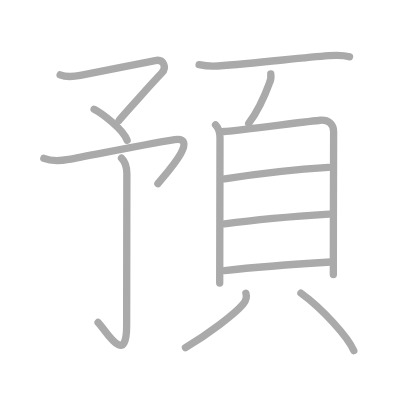
t = 0.00 s
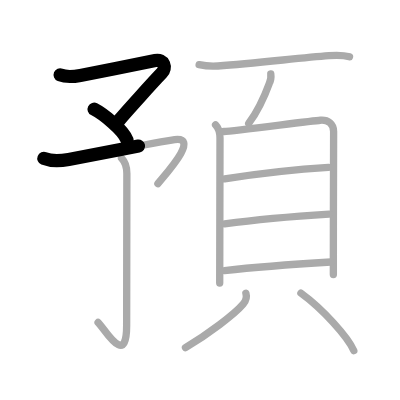
t = 2.50 s
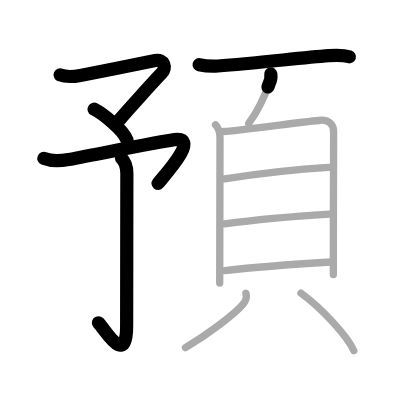
t = 5.25 s
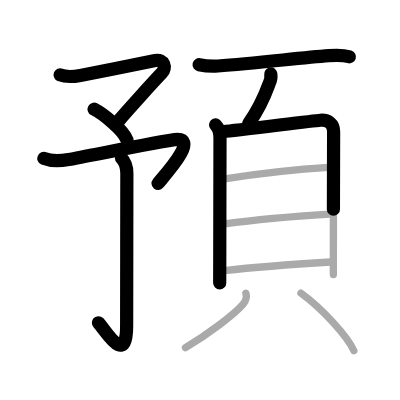
t = 7.75 s
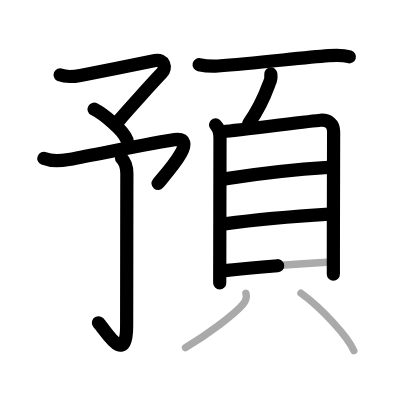
t = 10.50 s
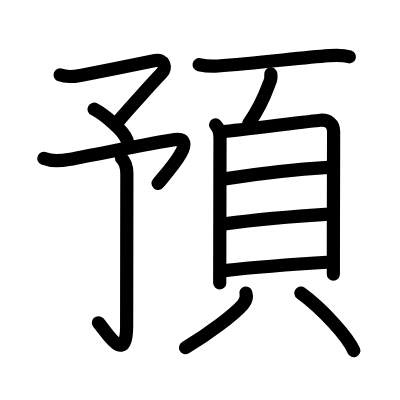
t = 13.00 s

The animated SVG that drew these frames (rendered in a browser with its animation timeline set to each time). Animation: 13 SMIL elements (animate=13); one cycle of 13.00 s.

<?xml version="1.0" standalone="no"?>
<!DOCTYPE svg PUBLIC "-//W3C//DTD SVG 1.1//EN"   "http://www.w3.org/Graphics/SVG/1.1/DTD/svg11.dtd">
<svg width="400px" height="400px"  version="1.1" xmlns="http://www.w3.org/2000/svg">
  <defs>
    <marker id="Triangle" viewBox="0 0 10 10" refX="0" refY="5" markerUnits="strokeWidth" markerWidth="3" style="stroke-opacity:0%;fill:#aaaaaa;" markerHeight="2" orient="auto">
      <path d="M 0 0 L 10 5 L 0 10 z" />
    </marker>
    
    <marker id="Arrow" viewBox="0 0 10 10" refX="5" refY="5" markerUnits="strokeWidth" markerWidth="1.8" style="stroke-opacity:0%;fill:#770000;" markerHeight="2" orient="auto">
      <path d="M 0 4 L 6 4 L 4 1 L 10 5 L 4 9 L 6 6 L 0 6 z" />
        <circle cx="5" cy="5" r="5" />
      </marker>
    
    <marker id="TriangleRed" viewBox="0 0 10 10" refX="0" refY="5" markerUnits="strokeWidth" markerWidth="3" style="stroke-opacity:0%;fill:#CC0000;" markerHeight="2" orient="auto">
      <path d="M 0 0 L 10 5 L 0 10 z" />
    </marker>
    
    <marker id="ArrowRed" viewBox="0 0 10 10" refX="5" refY="5" markerUnits="strokeWidth" markerWidth="1.8" style="stroke-opacity:0%;fill:#CC0000;" markerHeight="2" orient="auto">
      <path d="M 0 4 L 6 4 L 4 1 L 10 5 L 4 9 L 6 6 L 0 6 z" />
        <circle cx="5" cy="5" r="5" />
      </marker>
    
  </defs>
  
  <path style="fill:#ffffff; fill-opacity:100%; fill-rule:evenodd; stroke-width:0;" d="M 0 0 L 400px 0 L 400px 400px L 0 400px L 0 0" />

  <g transform="scale(3.6697247706422 3.6697247706422)">
<path style="fill:none; fill-opacity:0%; fill-rule:evenodd; stroke:#aaaaaa; stroke-opacity:100%; stroke-width: 1.5pt; stroke-linejoin:round; stroke-linecap:round;" d="M16.39 20.4c1.76 0.72 3.71 0.48 5.51 0.15c5.18-0.97 18.28-3.65 20.4-4.05c2.38-0.46 3.19 1.92 1.77 3.41c-2.44 2.55-10.11 11.05-11.61 12.87"></path>
<path style="fill:none; fill-opacity:0%; fill-rule:evenodd; stroke:#aaaaaa; stroke-opacity:100%; stroke-width: 1.5pt; stroke-linejoin:round; stroke-linecap:round;" d="M25.64 29.76c2.22 1.14 7.96 5.51 9 8.48"></path>
<path style="fill:none; fill-opacity:0%; fill-rule:evenodd; stroke:#aaaaaa; stroke-opacity:100%; stroke-width: 1.5pt; stroke-linejoin:round; stroke-linecap:round;" d="M11.95 43.17c1.43 0.58 3.95 0.8 6.77 0.28c5.9-1.08 25.63-5 28.86-5.39c6.79-0.82-1.83 8.68-4.55 11.97"></path>
<path style="fill:none; fill-opacity:0%; fill-rule:evenodd; stroke:#aaaaaa; stroke-opacity:100%; stroke-width: 1.5pt; stroke-linejoin:round; stroke-linecap:round;" d="M33.11 43.07c0.97 0.97 1.46 2.4 1.46 4.24c0 1.84-0.06 38.1-0.06 41.48c0 11.66-6.1 0.61-7.78-0.92"></path>
<path style="fill:none; fill-opacity:0%; fill-rule:evenodd; stroke:#aaaaaa; stroke-opacity:100%; stroke-width: 1.5pt; stroke-linejoin:round; stroke-linecap:round;" d="M54.26 17.63c1.76 0.37 3.32 0.48 5.12 0.35c10.35-0.75 22.14-2.19 30.24-2.82c1.87-0.15 3.8-0.23 5.62 0.33"></path>
<path style="fill:none; fill-opacity:0%; fill-rule:evenodd; stroke:#aaaaaa; stroke-opacity:100%; stroke-width: 1.5pt; stroke-linejoin:round; stroke-linecap:round;" d="M73.79 20.15c0.11 0.84-0.04 1.89-0.44 2.64c-1.03 2.83-2.64 6.79-5.58 10.85"></path>
<path style="fill:none; fill-opacity:0%; fill-rule:evenodd; stroke:#aaaaaa; stroke-opacity:100%; stroke-width: 1.5pt; stroke-linejoin:round; stroke-linecap:round;" d="M58.74 34.01c0.87 0.87 1.21 2.24 1.21 3.58c0 1.09-0.05 24.09-0.07 34.66c0 2.33-0.01 4.08-0.01 4.89"></path>
<path style="fill:none; fill-opacity:0%; fill-rule:evenodd; stroke:#aaaaaa; stroke-opacity:100%; stroke-width: 1.5pt; stroke-linejoin:round; stroke-linecap:round;" d="M61.02 35.84c2.79-0.17 23.74-2.88 26.28-3.08c2.12-0.17 3.61 0.99 3.61 3.08c0 2.45-0.06 19.39-0.07 33.41c0 1.92 0 3.79 0 5.56"></path>
<path style="fill:none; fill-opacity:0%; fill-rule:evenodd; stroke:#aaaaaa; stroke-opacity:100%; stroke-width: 1.5pt; stroke-linejoin:round; stroke-linecap:round;" d="M61.23 48.74c9.65-1.49 22.31-2.76 28.28-3.12"></path>
<path style="fill:none; fill-opacity:0%; fill-rule:evenodd; stroke:#aaaaaa; stroke-opacity:100%; stroke-width: 1.5pt; stroke-linejoin:round; stroke-linecap:round;" d="M61.21 61c7.29-1 20.88-2.2 28.5-2.67"></path>
<path style="fill:none; fill-opacity:0%; fill-rule:evenodd; stroke:#aaaaaa; stroke-opacity:100%; stroke-width: 1.5pt; stroke-linejoin:round; stroke-linecap:round;" d="M61.17 73.73c8.83-0.98 20.89-1.83 29-2.33"></path>
<path style="fill:none; fill-opacity:0%; fill-rule:evenodd; stroke:#aaaaaa; stroke-opacity:100%; stroke-width: 1.5pt; stroke-linejoin:round; stroke-linecap:round;" d="M67 79.88c0.39 1.26 0.02 2.1-0.75 3.02c-2.33 2.77-9.63 8.22-15.71 11.85"></path>
<path style="fill:none; fill-opacity:0%; fill-rule:evenodd; stroke:#aaaaaa; stroke-opacity:100%; stroke-width: 1.5pt; stroke-linejoin:round; stroke-linecap:round;" d="M82 79.88c5.87 4.25 12.81 11.95 14.41 15.67"></path>

<path style="fill:none; fill-opacity:0%; fill-rule:evenodd; stroke:#000000; stroke-opacity:100%; stroke-width: 2.7pt; stroke-linejoin:round; stroke-linecap:round;" d="M16.39 20.4c1.76 0.72 3.71 0.48 5.51 0.15c5.18-0.97 18.28-3.65 20.4-4.05c2.38-0.46 3.19 1.92 1.77 3.41c-2.44 2.55-10.11 11.05-11.61 12.87" pathLength="100" stroke-dashoffset="100" stroke-dasharray="100 105"><animate id="dashAnim1" attributeName="stroke-dashoffset" from="100" to="0" dur="1s" calcMode="linear" fill="freeze"/></path>
<path style="fill:none; fill-opacity:0%; fill-rule:evenodd; stroke:#000000; stroke-opacity:100%; stroke-width: 2.7pt; stroke-linejoin:round; stroke-linecap:round;" d="M25.64 29.76c2.22 1.14 7.96 5.51 9 8.48" pathLength="100" stroke-dashoffset="100" stroke-dasharray="100 105"><animate id="dashAnim2" attributeName="stroke-dashoffset" from="100" to="0" dur="1s" calcMode="linear" begin="dashAnim1.end" fill="freeze"/></path>
<path style="fill:none; fill-opacity:0%; fill-rule:evenodd; stroke:#000000; stroke-opacity:100%; stroke-width: 2.7pt; stroke-linejoin:round; stroke-linecap:round;" d="M11.95 43.17c1.43 0.58 3.95 0.8 6.77 0.28c5.9-1.08 25.63-5 28.86-5.39c6.79-0.82-1.83 8.68-4.55 11.97" pathLength="100" stroke-dashoffset="100" stroke-dasharray="100 105"><animate id="dashAnim3" attributeName="stroke-dashoffset" from="100" to="0" dur="1s" calcMode="linear" begin="dashAnim2.end" fill="freeze"/></path>
<path style="fill:none; fill-opacity:0%; fill-rule:evenodd; stroke:#000000; stroke-opacity:100%; stroke-width: 2.7pt; stroke-linejoin:round; stroke-linecap:round;" d="M33.11 43.07c0.97 0.97 1.46 2.4 1.46 4.24c0 1.84-0.06 38.1-0.06 41.48c0 11.66-6.1 0.61-7.78-0.92" pathLength="100" stroke-dashoffset="100" stroke-dasharray="100 105"><animate id="dashAnim4" attributeName="stroke-dashoffset" from="100" to="0" dur="1s" calcMode="linear" begin="dashAnim3.end" fill="freeze"/></path>
<path style="fill:none; fill-opacity:0%; fill-rule:evenodd; stroke:#000000; stroke-opacity:100%; stroke-width: 2.7pt; stroke-linejoin:round; stroke-linecap:round;" d="M54.26 17.63c1.76 0.37 3.32 0.48 5.12 0.35c10.35-0.75 22.14-2.19 30.24-2.82c1.87-0.15 3.8-0.23 5.62 0.33" pathLength="100" stroke-dashoffset="100" stroke-dasharray="100 105"><animate id="dashAnim5" attributeName="stroke-dashoffset" from="100" to="0" dur="1s" calcMode="linear" begin="dashAnim4.end" fill="freeze"/></path>
<path style="fill:none; fill-opacity:0%; fill-rule:evenodd; stroke:#000000; stroke-opacity:100%; stroke-width: 2.7pt; stroke-linejoin:round; stroke-linecap:round;" d="M73.79 20.15c0.11 0.84-0.04 1.89-0.44 2.64c-1.03 2.83-2.64 6.79-5.58 10.85" pathLength="100" stroke-dashoffset="100" stroke-dasharray="100 105"><animate id="dashAnim6" attributeName="stroke-dashoffset" from="100" to="0" dur="1s" calcMode="linear" begin="dashAnim5.end" fill="freeze"/></path>
<path style="fill:none; fill-opacity:0%; fill-rule:evenodd; stroke:#000000; stroke-opacity:100%; stroke-width: 2.7pt; stroke-linejoin:round; stroke-linecap:round;" d="M58.74 34.01c0.87 0.87 1.21 2.24 1.21 3.58c0 1.09-0.05 24.09-0.07 34.66c0 2.33-0.01 4.08-0.01 4.89" pathLength="100" stroke-dashoffset="100" stroke-dasharray="100 105"><animate id="dashAnim7" attributeName="stroke-dashoffset" from="100" to="0" dur="1s" calcMode="linear" begin="dashAnim6.end" fill="freeze"/></path>
<path style="fill:none; fill-opacity:0%; fill-rule:evenodd; stroke:#000000; stroke-opacity:100%; stroke-width: 2.7pt; stroke-linejoin:round; stroke-linecap:round;" d="M61.02 35.84c2.79-0.17 23.74-2.88 26.28-3.08c2.12-0.17 3.61 0.99 3.61 3.08c0 2.45-0.06 19.39-0.07 33.41c0 1.92 0 3.79 0 5.56" pathLength="100" stroke-dashoffset="100" stroke-dasharray="100 105"><animate id="dashAnim8" attributeName="stroke-dashoffset" from="100" to="0" dur="1s" calcMode="linear" begin="dashAnim7.end" fill="freeze"/></path>
<path style="fill:none; fill-opacity:0%; fill-rule:evenodd; stroke:#000000; stroke-opacity:100%; stroke-width: 2.7pt; stroke-linejoin:round; stroke-linecap:round;" d="M61.23 48.74c9.65-1.49 22.31-2.76 28.28-3.12" pathLength="100" stroke-dashoffset="100" stroke-dasharray="100 105"><animate id="dashAnim9" attributeName="stroke-dashoffset" from="100" to="0" dur="1s" calcMode="linear" begin="dashAnim8.end" fill="freeze"/></path>
<path style="fill:none; fill-opacity:0%; fill-rule:evenodd; stroke:#000000; stroke-opacity:100%; stroke-width: 2.7pt; stroke-linejoin:round; stroke-linecap:round;" d="M61.21 61c7.29-1 20.88-2.2 28.5-2.67" pathLength="100" stroke-dashoffset="100" stroke-dasharray="100 105"><animate id="dashAnim10" attributeName="stroke-dashoffset" from="100" to="0" dur="1s" calcMode="linear" begin="dashAnim9.end" fill="freeze"/></path>
<path style="fill:none; fill-opacity:0%; fill-rule:evenodd; stroke:#000000; stroke-opacity:100%; stroke-width: 2.7pt; stroke-linejoin:round; stroke-linecap:round;" d="M61.17 73.73c8.83-0.98 20.89-1.83 29-2.33" pathLength="100" stroke-dashoffset="100" stroke-dasharray="100 105"><animate id="dashAnim11" attributeName="stroke-dashoffset" from="100" to="0" dur="1s" calcMode="linear" begin="dashAnim10.end" fill="freeze"/></path>
<path style="fill:none; fill-opacity:0%; fill-rule:evenodd; stroke:#000000; stroke-opacity:100%; stroke-width: 2.7pt; stroke-linejoin:round; stroke-linecap:round;" d="M67 79.88c0.39 1.26 0.02 2.1-0.75 3.02c-2.33 2.77-9.63 8.22-15.71 11.85" pathLength="100" stroke-dashoffset="100" stroke-dasharray="100 105"><animate id="dashAnim12" attributeName="stroke-dashoffset" from="100" to="0" dur="1s" calcMode="linear" begin="dashAnim11.end" fill="freeze"/></path>
<path style="fill:none; fill-opacity:0%; fill-rule:evenodd; stroke:#000000; stroke-opacity:100%; stroke-width: 2.7pt; stroke-linejoin:round; stroke-linecap:round;" d="M82 79.88c5.87 4.25 12.81 11.95 14.41 15.67" pathLength="100" stroke-dashoffset="100" stroke-dasharray="100 105"><animate id="dashAnim13" attributeName="stroke-dashoffset" from="100" to="0" dur="1s" calcMode="linear" begin="dashAnim12.end" fill="freeze"/></path>

</g>

</svg>  
          
